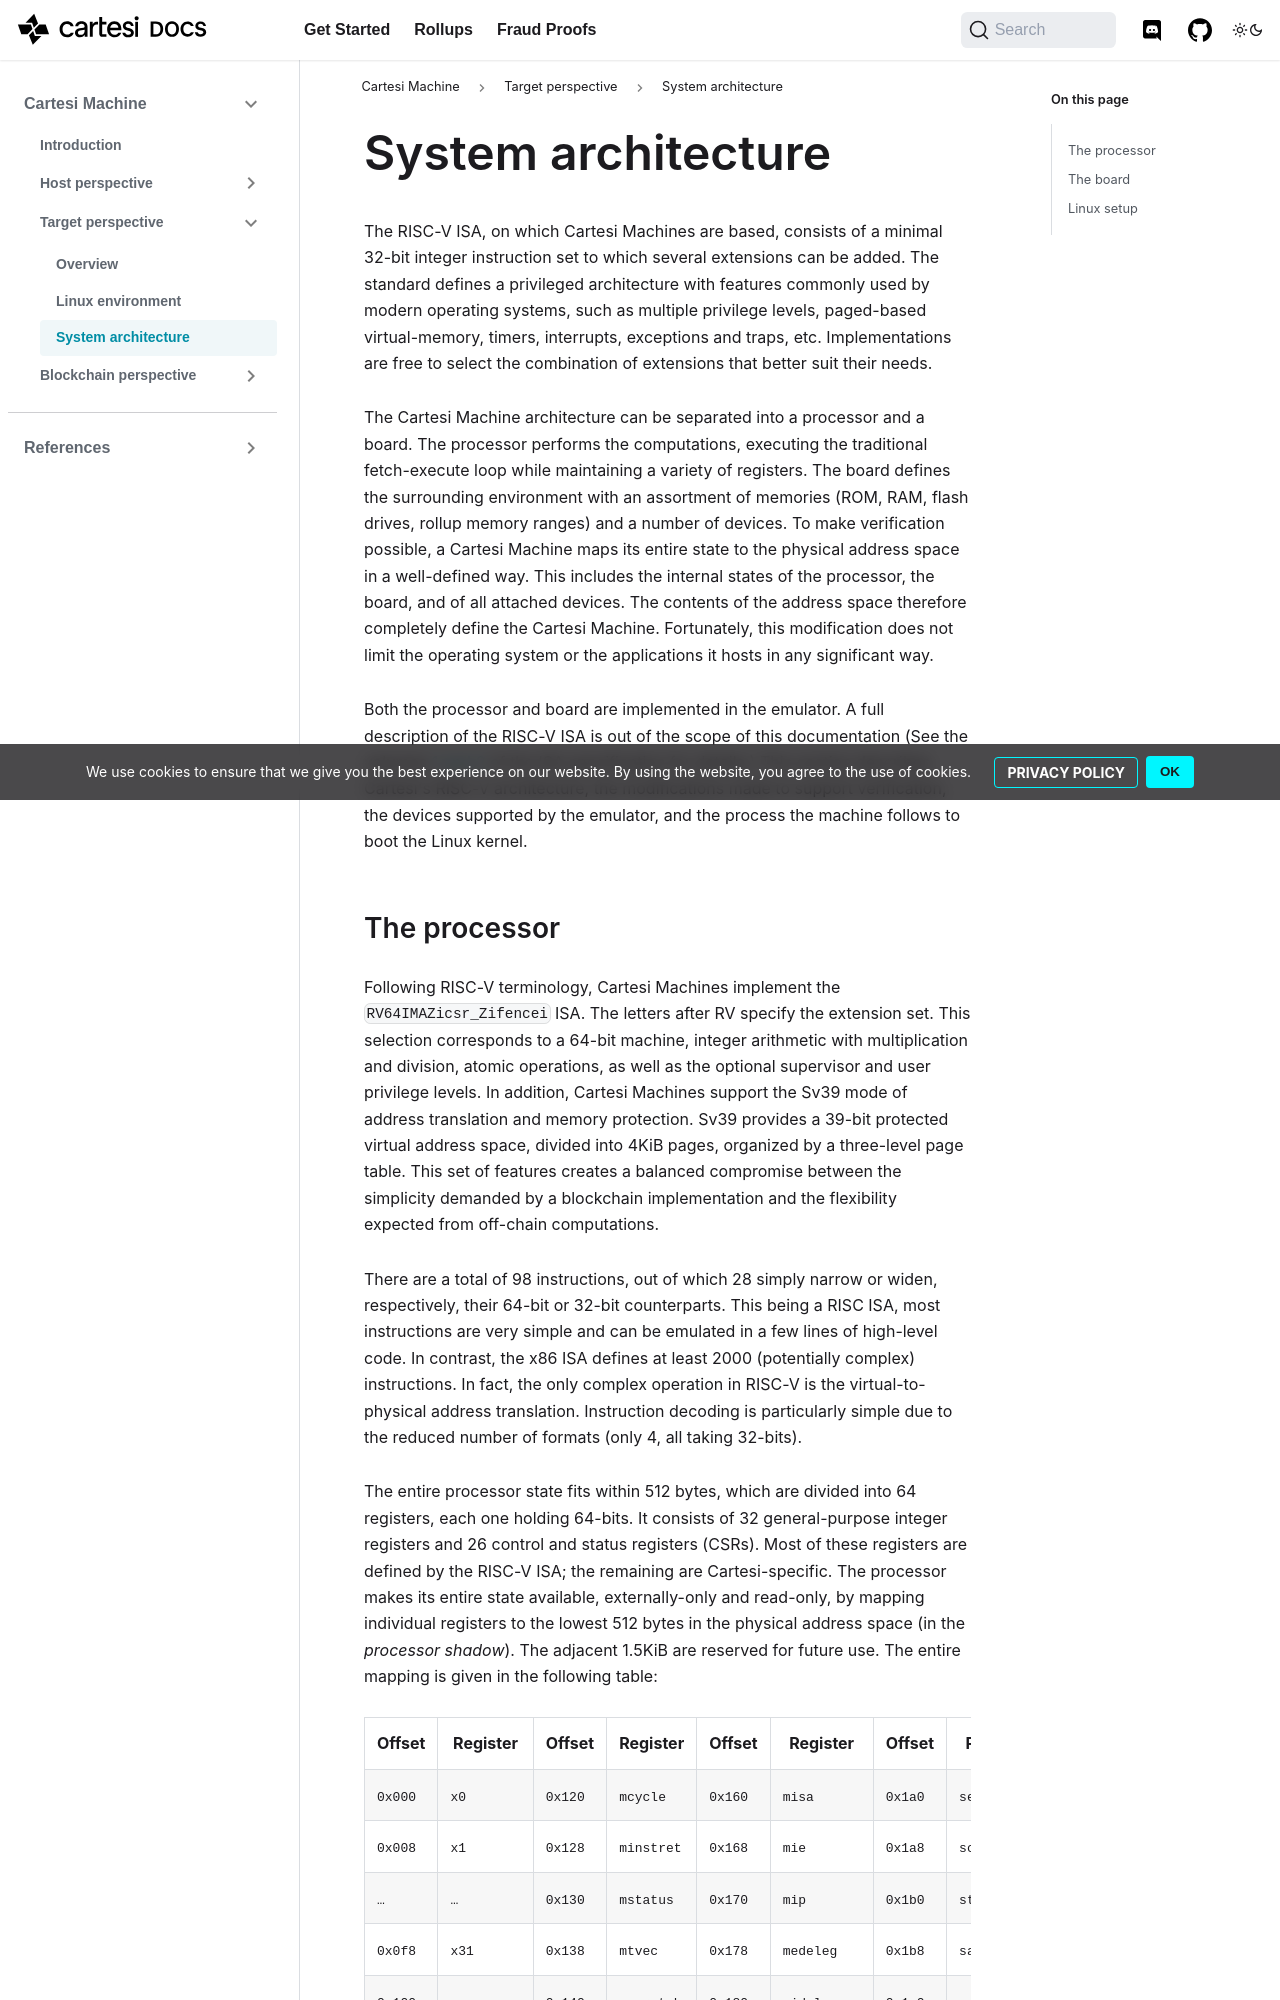

repository: cartesi/docs · page: pr-preview/pr-359/cartesi-machine/target/architecture/index.html · generator: docusaurus

---
title: System architecture
---

The RISC-V ISA, on which Cartesi Machines are based, consists of a minimal 32-bit integer instruction set to which several extensions can be added.
The standard defines a privileged architecture with features commonly used by modern operating systems, such as multiple privilege levels, paged-based virtual-memory, timers, interrupts, exceptions and traps, etc.
Implementations are free to select the combination of extensions that better suit their needs.

The Cartesi Machine architecture can be separated into a processor and a board.
The processor performs the computations, executing the traditional fetch-execute loop while maintaining a variety of registers.
The board defines the surrounding environment with an assortment of memories (ROM, RAM, flash drives, rollup memory ranges) and a number of devices.
To make verification possible, a Cartesi Machine maps its entire state to the physical address space in a well-defined way.
This includes the internal states of the processor, the board, and of all attached devices.
The contents of the address space therefore completely define the Cartesi Machine.
Fortunately, this modification does not limit the operating system or the applications it hosts in any significant way.

Both the processor and board are implemented in the emulator.
A full description of the RISC-V ISA is out of the scope of this documentation (See the volumes [1 and 2](https://riscv.org/technical/specifications/) of the ISA specification for details.)
This section describes Cartesi's RISC-V architecture, the modifications made to support verification, the devices supported by the emulator, and the process the machine follows to boot the Linux kernel.
